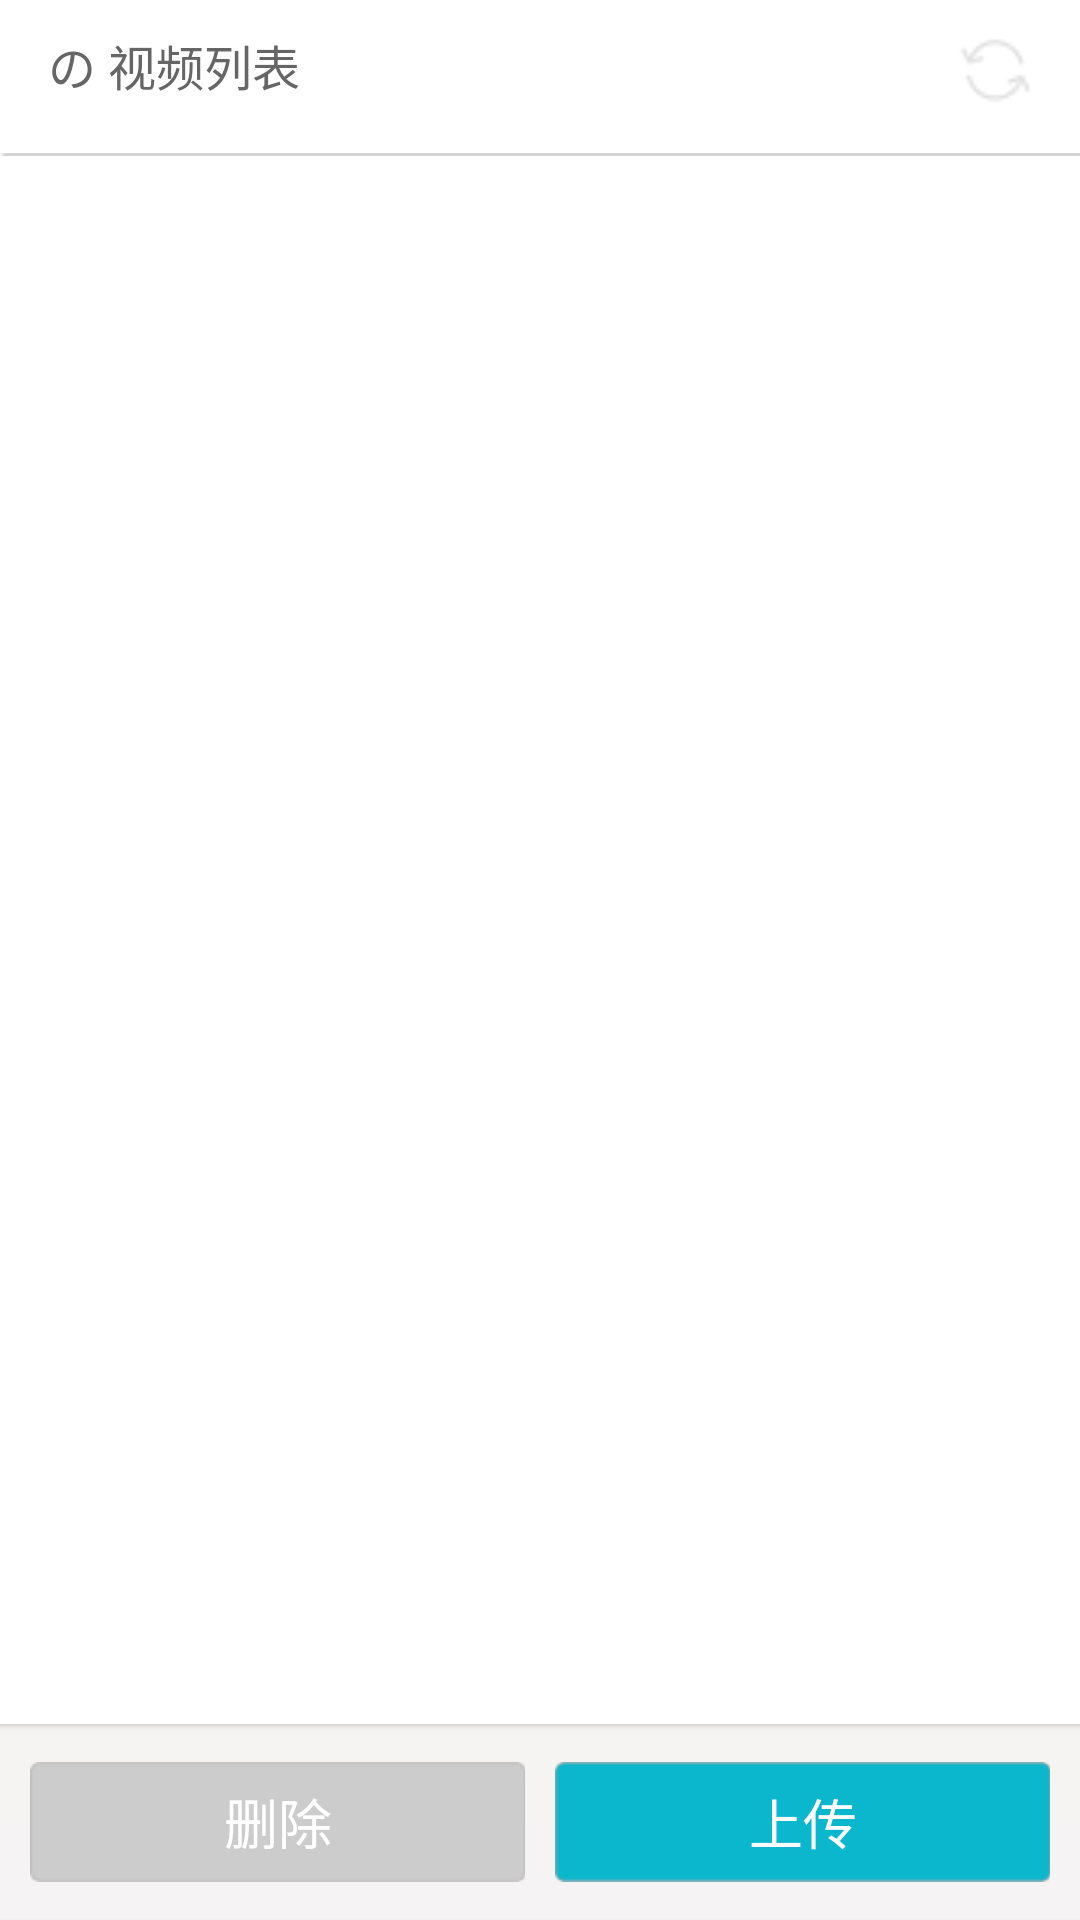

Write the Android layout XML for this screen, with the resource values it uses.
<!-- AndroidManifest.xml: application theme android:Theme.Holo.Light.NoActionBar -->
<!-- res/layout/fragment_user.xml -->
<?xml version="1.0" encoding="utf-8"?>
<RelativeLayout xmlns:android="http://schemas.android.com/apk/res/android"
    android:layout_width="match_parent"
    android:layout_height="match_parent"
    android:background="@color/white"
    android:orientation="vertical" >

    <RelativeLayout
        android:id="@+id/user_layout"
        android:layout_width="fill_parent"
        android:layout_height="wrap_content"
        android:layout_margin="10dp"
        android:gravity="center_vertical"
        android:orientation="horizontal" >

        <TextView
            android:id="@+id/user_name"
            style="@style/font18_black"
            android:layout_width="wrap_content"
            android:layout_height="wrap_content" 
            android:textIsSelectable="true">
        </TextView>

        <TextView
            style="@style/font16_gray"
            android:layout_width="wrap_content"
            android:layout_height="wrap_content"
            android:layout_toEndOf="@id/user_name"
            android:layout_marginStart="2dp"
            android:text=" の 视频列表" >
        </TextView>

        <ImageView
            android:id="@+id/user_refresh"
            android:layout_width="26dp"
            android:layout_height="26dp"
            android:layout_alignParentEnd="true"
            android:layout_marginEnd="5dp"
            android:src="@drawable/reload" />

    </RelativeLayout>
    
    <View
        android:id="@+id/user_divider"
        android:layout_width="fill_parent"
        android:layout_height="1dp"
        android:layout_below="@id/user_layout"
        android:layout_marginTop="5dp"
        android:background="@drawable/divide_line" />

    <LinearLayout
        android:id="@+id/user_button_layout"
        android:layout_width="fill_parent"
        android:layout_height="wrap_content"
        android:layout_alignParentBottom="true"
        android:background="@drawable/bg_main"
        android:padding="10dp"
        android:gravity="center_vertical"
        android:orientation="horizontal" >

        <Button
            android:id="@+id/user_delete_files"
            android:layout_width="120dp"
            android:layout_height="40dp"
            android:layout_marginEnd="5dp"
            android:layout_weight="1"
            android:background="@drawable/button_selector_gray"
            android:gravity="center"
            android:onClick="onClick"
            android:text="删除"
            android:textColor="@color/white"
            android:textSize="18sp" />

        <Button
            android:id="@+id/user_upload_files"
            android:layout_width="120dp"
            android:layout_height="40dp"
            android:layout_marginStart="5dp"
            android:layout_weight="1"
            android:background="@drawable/button_selector_light_sea_green"
            android:gravity="center"
            android:onClick="onClick"
            android:text="上传"
            android:textColor="@color/white"
            android:textSize="18sp" />
    </LinearLayout>
    
    <ExpandableListView
        android:id="@+id/user_expand_list"
        android:layout_width="fill_parent"
        android:layout_height="fill_parent"
        android:layout_below="@id/user_divider"
        android:layout_above="@id/user_button_layout"
        android:padding="2dp"
        android:background="@color/white"
        android:childDivider="@drawable/divide_line"
        android:divider="@drawable/divide_line"
        android:groupIndicator="@null" >
    </ExpandableListView>
    

</RelativeLayout>
<!-- resources referenced by this layout -->
<resources>
  <color name="white">#FFFFFFFF</color>
  <!-- drawable bg_main: png bitmap (drawable-hdpi, 1281 bytes) -->
  <!-- drawable button_selector_gray (drawable) -->
  <?xml version="1.0" encoding="utf-8"?>
  <selector xmlns:android="http://schemas.android.com/apk/res/android">
  
      <item android:drawable="@drawable/button_gray_on" android:state_pressed="true"/>
      <item android:drawable="@drawable/button_gray_on" android:state_focused="true" android:state_pressed="false"/>
      <item android:drawable="@drawable/button_gray_off"/>
  
  </selector>
  <!-- drawable button_selector_light_sea_green (drawable) -->
  <?xml version="1.0" encoding="utf-8"?>
  <selector xmlns:android="http://schemas.android.com/apk/res/android">
  
      <item android:drawable="@drawable/button_bluegreen_on" android:state_pressed="true"/>
      <item android:drawable="@drawable/button_bluegreen_on" android:state_focused="true"/>
      <item android:drawable="@drawable/button_bluegreen_on" android:state_selected="true"/>
      <item android:drawable="@drawable/button_bluegreen_off"/>
  
  </selector>
  <!-- drawable divide_line: png bitmap (drawable-hdpi, 144 bytes) -->
  <!-- drawable reload: png bitmap (drawable-hdpi, 574 bytes) -->
  <style name="font16_gray">
          <item name="android:textSize">16.0dp</item>
          <item name="android:textColor">#ff666666</item>
      </style>
  <style name="font18_black">
          <item name="android:textSize">18.0dp</item>
          <item name="android:textColor">#ff333333</item>
      </style>
</resources>
